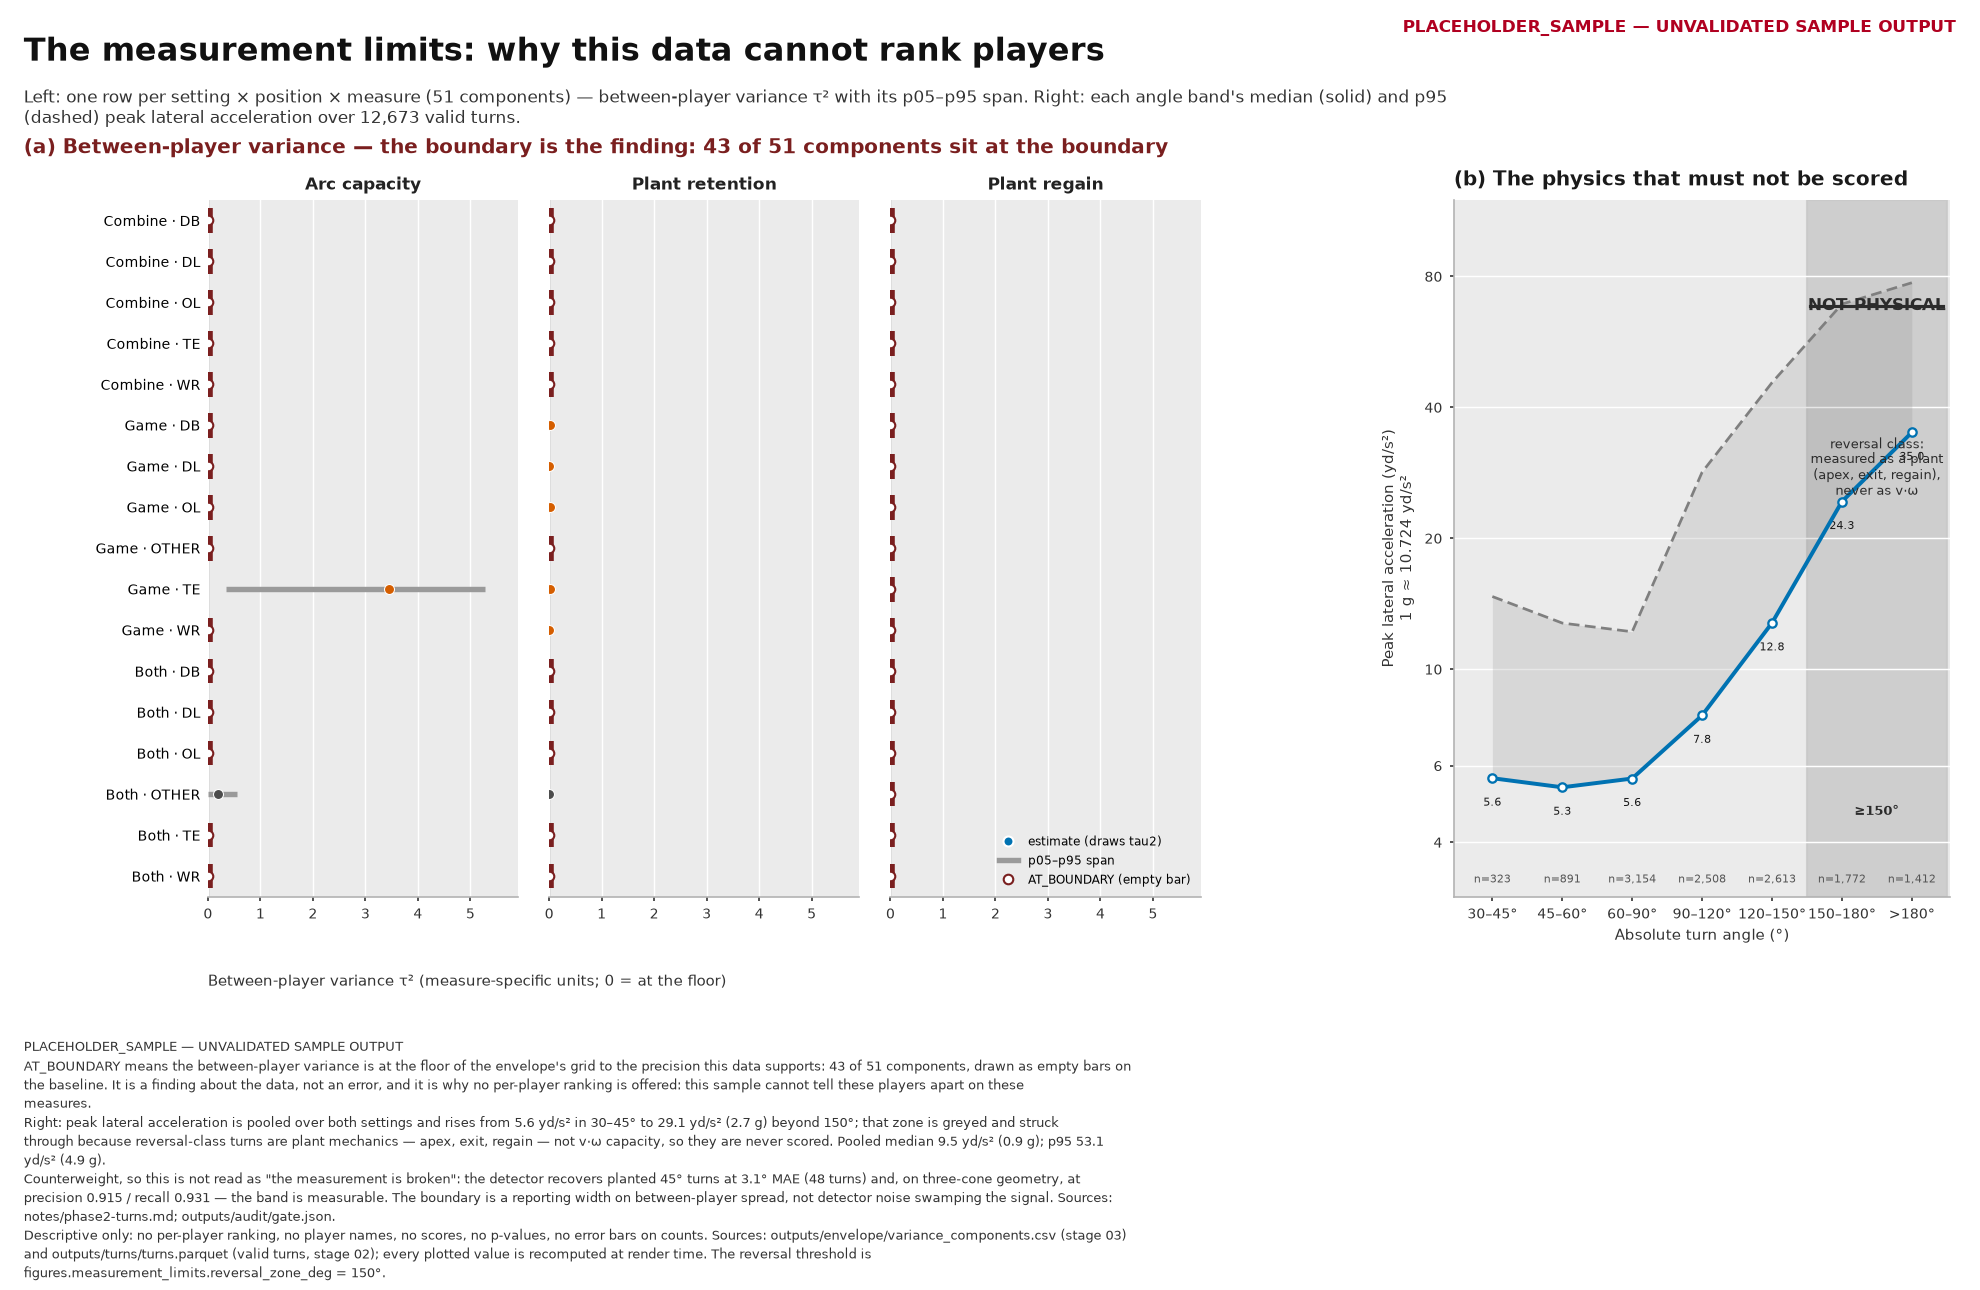

The data file committed next to this chart (first rows):
provenance, label, config_sha, panel, setting, position_group, measure, y_row, tau2, tau2_p05, tau2_p95, tau2_status, n_players, drawn_as, angle_band, angle_low_deg, angle_high_deg, n_turns, median_lateral_accel_yd_s2, p95_lateral_accel_yd_s2, median_lateral_accel_g, p95_lateral_accel_g, in_reversal_zone, reversal_zone_deg
PLACEHOLDER_SAMPLE, UNVALIDATED SAMPLE OUTPUT, 733f31c2b4a139b3, left_variance, combine, DB, arc_capacity, 0.0, 0.0, 0.0, 0.0, AT_BOUNDARY, 121.0, empty_bar_at_baseline, , , , , , , , , , 
PLACEHOLDER_SAMPLE, UNVALIDATED SAMPLE OUTPUT, 733f31c2b4a139b3, left_variance, combine, DL, arc_capacity, 1.0, 0.0, 0.0, 0.0, AT_BOUNDARY, 118.0, empty_bar_at_baseline, , , , , , , , , , 
PLACEHOLDER_SAMPLE, UNVALIDATED SAMPLE OUTPUT, 733f31c2b4a139b3, left_variance, combine, OL, arc_capacity, 2.0, 0.0, 0.0, 0.0, AT_BOUNDARY, 105.0, empty_bar_at_baseline, , , , , , , , , , 
PLACEHOLDER_SAMPLE, UNVALIDATED SAMPLE OUTPUT, 733f31c2b4a139b3, left_variance, combine, TE, arc_capacity, 3.0, 0.0, 0.0, 0.0, AT_BOUNDARY, 39.0, empty_bar_at_baseline, , , , , , , , , , 
PLACEHOLDER_SAMPLE, UNVALIDATED SAMPLE OUTPUT, 733f31c2b4a139b3, left_variance, combine, WR, arc_capacity, 4.0, 0.0, 0.0, 0.0, AT_BOUNDARY, 107.0, empty_bar_at_baseline, , , , , , , , , , 
PLACEHOLDER_SAMPLE, UNVALIDATED SAMPLE OUTPUT, 733f31c2b4a139b3, left_variance, game, DB, arc_capacity, 5.0, 0.0, 0.0, 0.4638, AT_BOUNDARY, 32.0, empty_bar_at_baseline, , , , , , , , , , 
PLACEHOLDER_SAMPLE, UNVALIDATED SAMPLE OUTPUT, 733f31c2b4a139b3, left_variance, game, DL, arc_capacity, 6.0, 0.0, 0.0, 0.331, AT_BOUNDARY, 24.0, empty_bar_at_baseline, , , , , , , , , , 
PLACEHOLDER_SAMPLE, UNVALIDATED SAMPLE OUTPUT, 733f31c2b4a139b3, left_variance, game, OL, arc_capacity, 7.0, 0.0, 0.0, 0.9585, AT_BOUNDARY, 31.0, empty_bar_at_baseline, , , , , , , , , , 
PLACEHOLDER_SAMPLE, UNVALIDATED SAMPLE OUTPUT, 733f31c2b4a139b3, left_variance, game, OTHER, arc_capacity, 8.0, 0.0, 0.0, 0.2284, AT_BOUNDARY, 9.0, empty_bar_at_baseline, , , , , , , , , , 
PLACEHOLDER_SAMPLE, UNVALIDATED SAMPLE OUTPUT, 733f31c2b4a139b3, left_variance, game, TE, arc_capacity, 9.0, 3.443, 0.3402, 5.277, INTERIOR, 12.0, dot_with_p05_p95_span, , , , , , , , , , 
PLACEHOLDER_SAMPLE, UNVALIDATED SAMPLE OUTPUT, 733f31c2b4a139b3, left_variance, game, WR, arc_capacity, 10.0, 0.0, 0.0, 0.6072, AT_BOUNDARY, 35.0, empty_bar_at_baseline, , , , , , , , , , 
PLACEHOLDER_SAMPLE, UNVALIDATED SAMPLE OUTPUT, 733f31c2b4a139b3, left_variance, combined, DB, arc_capacity, 11.0, 0.0, 0.0, 0.0, AT_BOUNDARY, 121.0, empty_bar_at_baseline, , , , , , , , , , 
PLACEHOLDER_SAMPLE, UNVALIDATED SAMPLE OUTPUT, 733f31c2b4a139b3, left_variance, combined, DL, arc_capacity, 12.0, 0.0, 0.0, 0.02268, AT_BOUNDARY, 109.0, empty_bar_at_baseline, , , , , , , , , , 
PLACEHOLDER_SAMPLE, UNVALIDATED SAMPLE OUTPUT, 733f31c2b4a139b3, left_variance, combined, OL, arc_capacity, 13.0, 0.0, 0.0, 0.0, AT_BOUNDARY, 110.0, empty_bar_at_baseline, , , , , , , , , , 
PLACEHOLDER_SAMPLE, UNVALIDATED SAMPLE OUTPUT, 733f31c2b4a139b3, left_variance, combined, OTHER, arc_capacity, 14.0, 0.1962, 0.0, 0.5504, INTERIOR, 9.0, dot_with_p05_p95_span, , , , , , , , , , 
PLACEHOLDER_SAMPLE, UNVALIDATED SAMPLE OUTPUT, 733f31c2b4a139b3, left_variance, combined, TE, arc_capacity, 15.0, 0.0, 0.0, 0.0, AT_BOUNDARY, 41.0, empty_bar_at_baseline, , , , , , , , , , 
PLACEHOLDER_SAMPLE, UNVALIDATED SAMPLE OUTPUT, 733f31c2b4a139b3, left_variance, combined, WR, arc_capacity, 16.0, 0.0, 0.0, 0.0, AT_BOUNDARY, 106.0, empty_bar_at_baseline, , , , , , , , , , 
PLACEHOLDER_SAMPLE, UNVALIDATED SAMPLE OUTPUT, 733f31c2b4a139b3, left_variance, combine, DB, plant_regain, 0.0, 0.0, 0.0, 0.0, AT_BOUNDARY, 122.0, empty_bar_at_baseline, , , , , , , , , , 
PLACEHOLDER_SAMPLE, UNVALIDATED SAMPLE OUTPUT, 733f31c2b4a139b3, left_variance, combine, DL, plant_regain, 1.0, 0.0, 0.0, 0.0, AT_BOUNDARY, 118.0, empty_bar_at_baseline, , , , , , , , , , 
PLACEHOLDER_SAMPLE, UNVALIDATED SAMPLE OUTPUT, 733f31c2b4a139b3, left_variance, combine, OL, plant_regain, 2.0, 0.0, 0.0, 0.0, AT_BOUNDARY, 117.0, empty_bar_at_baseline, , , , , , , , , , 
PLACEHOLDER_SAMPLE, UNVALIDATED SAMPLE OUTPUT, 733f31c2b4a139b3, left_variance, combine, TE, plant_regain, 3.0, 0.0, 0.0, 0.03567, AT_BOUNDARY, 39.0, empty_bar_at_baseline, , , , , , , , , , 
PLACEHOLDER_SAMPLE, UNVALIDATED SAMPLE OUTPUT, 733f31c2b4a139b3, left_variance, combine, WR, plant_regain, 4.0, 0.0, 0.0, 0.0, AT_BOUNDARY, 106.0, empty_bar_at_baseline, , , , , , , , , , 
PLACEHOLDER_SAMPLE, UNVALIDATED SAMPLE OUTPUT, 733f31c2b4a139b3, left_variance, game, DB, plant_regain, 5.0, 0.0, 0.0, 0.0, AT_BOUNDARY, 32.0, empty_bar_at_baseline, , , , , , , , , , 
PLACEHOLDER_SAMPLE, UNVALIDATED SAMPLE OUTPUT, 733f31c2b4a139b3, left_variance, game, DL, plant_regain, 6.0, 0.0, 0.0, 0.0, AT_BOUNDARY, 25.0, empty_bar_at_baseline, , , , , , , , , , 
PLACEHOLDER_SAMPLE, UNVALIDATED SAMPLE OUTPUT, 733f31c2b4a139b3, left_variance, game, OL, plant_regain, 7.0, 0.0, 0.0, 0.0, AT_BOUNDARY, 33.0, empty_bar_at_baseline, , , , , , , , , , 
PLACEHOLDER_SAMPLE, UNVALIDATED SAMPLE OUTPUT, 733f31c2b4a139b3, left_variance, game, OTHER, plant_regain, 8.0, 0.0, 0.0, 0.0, AT_BOUNDARY, 9.0, empty_bar_at_baseline, , , , , , , , , , 
PLACEHOLDER_SAMPLE, UNVALIDATED SAMPLE OUTPUT, 733f31c2b4a139b3, left_variance, game, TE, plant_regain, 9.0, 0.0, 0.0, 0.0, AT_BOUNDARY, 12.0, empty_bar_at_baseline, , , , , , , , , , 
PLACEHOLDER_SAMPLE, UNVALIDATED SAMPLE OUTPUT, 733f31c2b4a139b3, left_variance, game, WR, plant_regain, 10.0, 0.0, 0.0, 0.0, AT_BOUNDARY, 34.0, empty_bar_at_baseline, , , , , , , , , , 
PLACEHOLDER_SAMPLE, UNVALIDATED SAMPLE OUTPUT, 733f31c2b4a139b3, left_variance, combined, DB, plant_regain, 11.0, 0.0, 0.0, 0.0, AT_BOUNDARY, 122.0, empty_bar_at_baseline, , , , , , , , , , 
PLACEHOLDER_SAMPLE, UNVALIDATED SAMPLE OUTPUT, 733f31c2b4a139b3, left_variance, combined, DL, plant_regain, 12.0, 0.0, 0.0, 0.0, AT_BOUNDARY, 109.0, empty_bar_at_baseline, , , , , , , , , , 
PLACEHOLDER_SAMPLE, UNVALIDATED SAMPLE OUTPUT, 733f31c2b4a139b3, left_variance, combined, OL, plant_regain, 13.0, 0.0, 0.0, 0.0, AT_BOUNDARY, 118.0, empty_bar_at_baseline, , , , , , , , , , 
PLACEHOLDER_SAMPLE, UNVALIDATED SAMPLE OUTPUT, 733f31c2b4a139b3, left_variance, combined, OTHER, plant_regain, 14.0, 0.0, 0.0, 0.0, AT_BOUNDARY, 9.0, empty_bar_at_baseline, , , , , , , , , , 
PLACEHOLDER_SAMPLE, UNVALIDATED SAMPLE OUTPUT, 733f31c2b4a139b3, left_variance, combined, TE, plant_regain, 15.0, 0.0, 0.0, 0.0, AT_BOUNDARY, 41.0, empty_bar_at_baseline, , , , , , , , , , 
PLACEHOLDER_SAMPLE, UNVALIDATED SAMPLE OUTPUT, 733f31c2b4a139b3, left_variance, combined, WR, plant_regain, 16.0, 0.0, 0.0, 0.0, AT_BOUNDARY, 106.0, empty_bar_at_baseline, , , , , , , , , , 
PLACEHOLDER_SAMPLE, UNVALIDATED SAMPLE OUTPUT, 733f31c2b4a139b3, left_variance, combine, DB, plant_retention, 0.0, 0.0, 0.0, 0.0, AT_BOUNDARY, 122.0, empty_bar_at_baseline, , , , , , , , , , 
PLACEHOLDER_SAMPLE, UNVALIDATED SAMPLE OUTPUT, 733f31c2b4a139b3, left_variance, combine, DL, plant_retention, 1.0, 0.0, 0.0, 0.0, AT_BOUNDARY, 118.0, empty_bar_at_baseline, , , , , , , , , , 
PLACEHOLDER_SAMPLE, UNVALIDATED SAMPLE OUTPUT, 733f31c2b4a139b3, left_variance, combine, OL, plant_retention, 2.0, 0.0, 0.0, 0.001086, AT_BOUNDARY, 118.0, empty_bar_at_baseline, , , , , , , , , , 
PLACEHOLDER_SAMPLE, UNVALIDATED SAMPLE OUTPUT, 733f31c2b4a139b3, left_variance, combine, TE, plant_retention, 3.0, 0.0, 0.0, 0.005208, AT_BOUNDARY, 40.0, empty_bar_at_baseline, , , , , , , , , , 
PLACEHOLDER_SAMPLE, UNVALIDATED SAMPLE OUTPUT, 733f31c2b4a139b3, left_variance, combine, WR, plant_retention, 4.0, 0.0, 0.0, 0.0, AT_BOUNDARY, 107.0, empty_bar_at_baseline, , , , , , , , , , 
PLACEHOLDER_SAMPLE, UNVALIDATED SAMPLE OUTPUT, 733f31c2b4a139b3, left_variance, game, DB, plant_retention, 5.0, 0.007687, 0.0002042, 0.01631, INTERIOR, 32.0, dot_with_p05_p95_span, , , , , , , , , , 
PLACEHOLDER_SAMPLE, UNVALIDATED SAMPLE OUTPUT, 733f31c2b4a139b3, left_variance, game, DL, plant_retention, 6.0, 0.001504, 0.0, 0.008727, INTERIOR, 25.0, dot_with_p05_p95_span, , , , , , , , , , 
PLACEHOLDER_SAMPLE, UNVALIDATED SAMPLE OUTPUT, 733f31c2b4a139b3, left_variance, game, OL, plant_retention, 7.0, 0.007273, 0.0, 0.02099, INTERIOR, 35.0, dot_with_p05_p95_span, , , , , , , , , , 
PLACEHOLDER_SAMPLE, UNVALIDATED SAMPLE OUTPUT, 733f31c2b4a139b3, left_variance, game, OTHER, plant_retention, 8.0, 0.0, 0.0, 0.0, AT_BOUNDARY, 9.0, empty_bar_at_baseline, , , , , , , , , , 
PLACEHOLDER_SAMPLE, UNVALIDATED SAMPLE OUTPUT, 733f31c2b4a139b3, left_variance, game, TE, plant_retention, 9.0, 0.01467, 0.0, 0.04203, INTERIOR, 12.0, dot_with_p05_p95_span, , , , , , , , , , 
PLACEHOLDER_SAMPLE, UNVALIDATED SAMPLE OUTPUT, 733f31c2b4a139b3, left_variance, game, WR, plant_retention, 10.0, 0.004513, 0.0, 0.02418, INTERIOR, 36.0, dot_with_p05_p95_span, , , , , , , , , , 
PLACEHOLDER_SAMPLE, UNVALIDATED SAMPLE OUTPUT, 733f31c2b4a139b3, left_variance, combined, DB, plant_retention, 11.0, 0.0, 0.0, 0.0, AT_BOUNDARY, 122.0, empty_bar_at_baseline, , , , , , , , , , 
PLACEHOLDER_SAMPLE, UNVALIDATED SAMPLE OUTPUT, 733f31c2b4a139b3, left_variance, combined, DL, plant_retention, 12.0, 0.0, 0.0, 0.0, AT_BOUNDARY, 109.0, empty_bar_at_baseline, , , , , , , , , , 
PLACEHOLDER_SAMPLE, UNVALIDATED SAMPLE OUTPUT, 733f31c2b4a139b3, left_variance, combined, OL, plant_retention, 13.0, 0.0, 0.0, 0.007196, AT_BOUNDARY, 118.0, empty_bar_at_baseline, , , , , , , , , , 
PLACEHOLDER_SAMPLE, UNVALIDATED SAMPLE OUTPUT, 733f31c2b4a139b3, left_variance, combined, OTHER, plant_retention, 14.0, 0.0003278, 0.0, 0.004357, INTERIOR, 9.0, dot_with_p05_p95_span, , , , , , , , , , 
PLACEHOLDER_SAMPLE, UNVALIDATED SAMPLE OUTPUT, 733f31c2b4a139b3, left_variance, combined, TE, plant_retention, 15.0, 0.0, 0.0, 0.01995, AT_BOUNDARY, 42.0, empty_bar_at_baseline, , , , , , , , , , 
PLACEHOLDER_SAMPLE, UNVALIDATED SAMPLE OUTPUT, 733f31c2b4a139b3, left_variance, combined, WR, plant_retention, 16.0, 0.0, 0.0, 0.0, AT_BOUNDARY, 106.0, empty_bar_at_baseline, , , , , , , , , , 
PLACEHOLDER_SAMPLE, UNVALIDATED SAMPLE OUTPUT, 733f31c2b4a139b3, right_lateral_accel, , , , , , , , , , , 30–45°, 30.0, 45.0, 323.0, 5.614, 14.69, 0.5235, 1.37, False, 150.0
PLACEHOLDER_SAMPLE, UNVALIDATED SAMPLE OUTPUT, 733f31c2b4a139b3, right_lateral_accel, , , , , , , , , , , 45–60°, 45.0, 60.0, 891.0, 5.349, 12.76, 0.4988, 1.19, False, 150.0
PLACEHOLDER_SAMPLE, UNVALIDATED SAMPLE OUTPUT, 733f31c2b4a139b3, right_lateral_accel, , , , , , , , , , , 60–90°, 60.0, 90.0, 3154, 5.603, 12.19, 0.5225, 1.137, False, 150.0
PLACEHOLDER_SAMPLE, UNVALIDATED SAMPLE OUTPUT, 733f31c2b4a139b3, right_lateral_accel, , , , , , , , , , , 90–120°, 90.0, 120.0, 2508, 7.827, 28.36, 0.7299, 2.645, False, 150.0
PLACEHOLDER_SAMPLE, UNVALIDATED SAMPLE OUTPUT, 733f31c2b4a139b3, right_lateral_accel, , , , , , , , , , , 120–150°, 120.0, 150.0, 2613, 12.77, 45.58, 1.191, 4.25, False, 150.0
PLACEHOLDER_SAMPLE, UNVALIDATED SAMPLE OUTPUT, 733f31c2b4a139b3, right_lateral_accel, , , , , , , , , , , 150–180°, 150.0, 180.0, 1772, 24.28, 69.06, 2.264, 6.44, True, 150.0
PLACEHOLDER_SAMPLE, UNVALIDATED SAMPLE OUTPUT, 733f31c2b4a139b3, right_lateral_accel, , , , , , , , , , , >180°, 180.0, , 1412, 35.02, 77.34, 3.265, 7.211, True, 150.0
